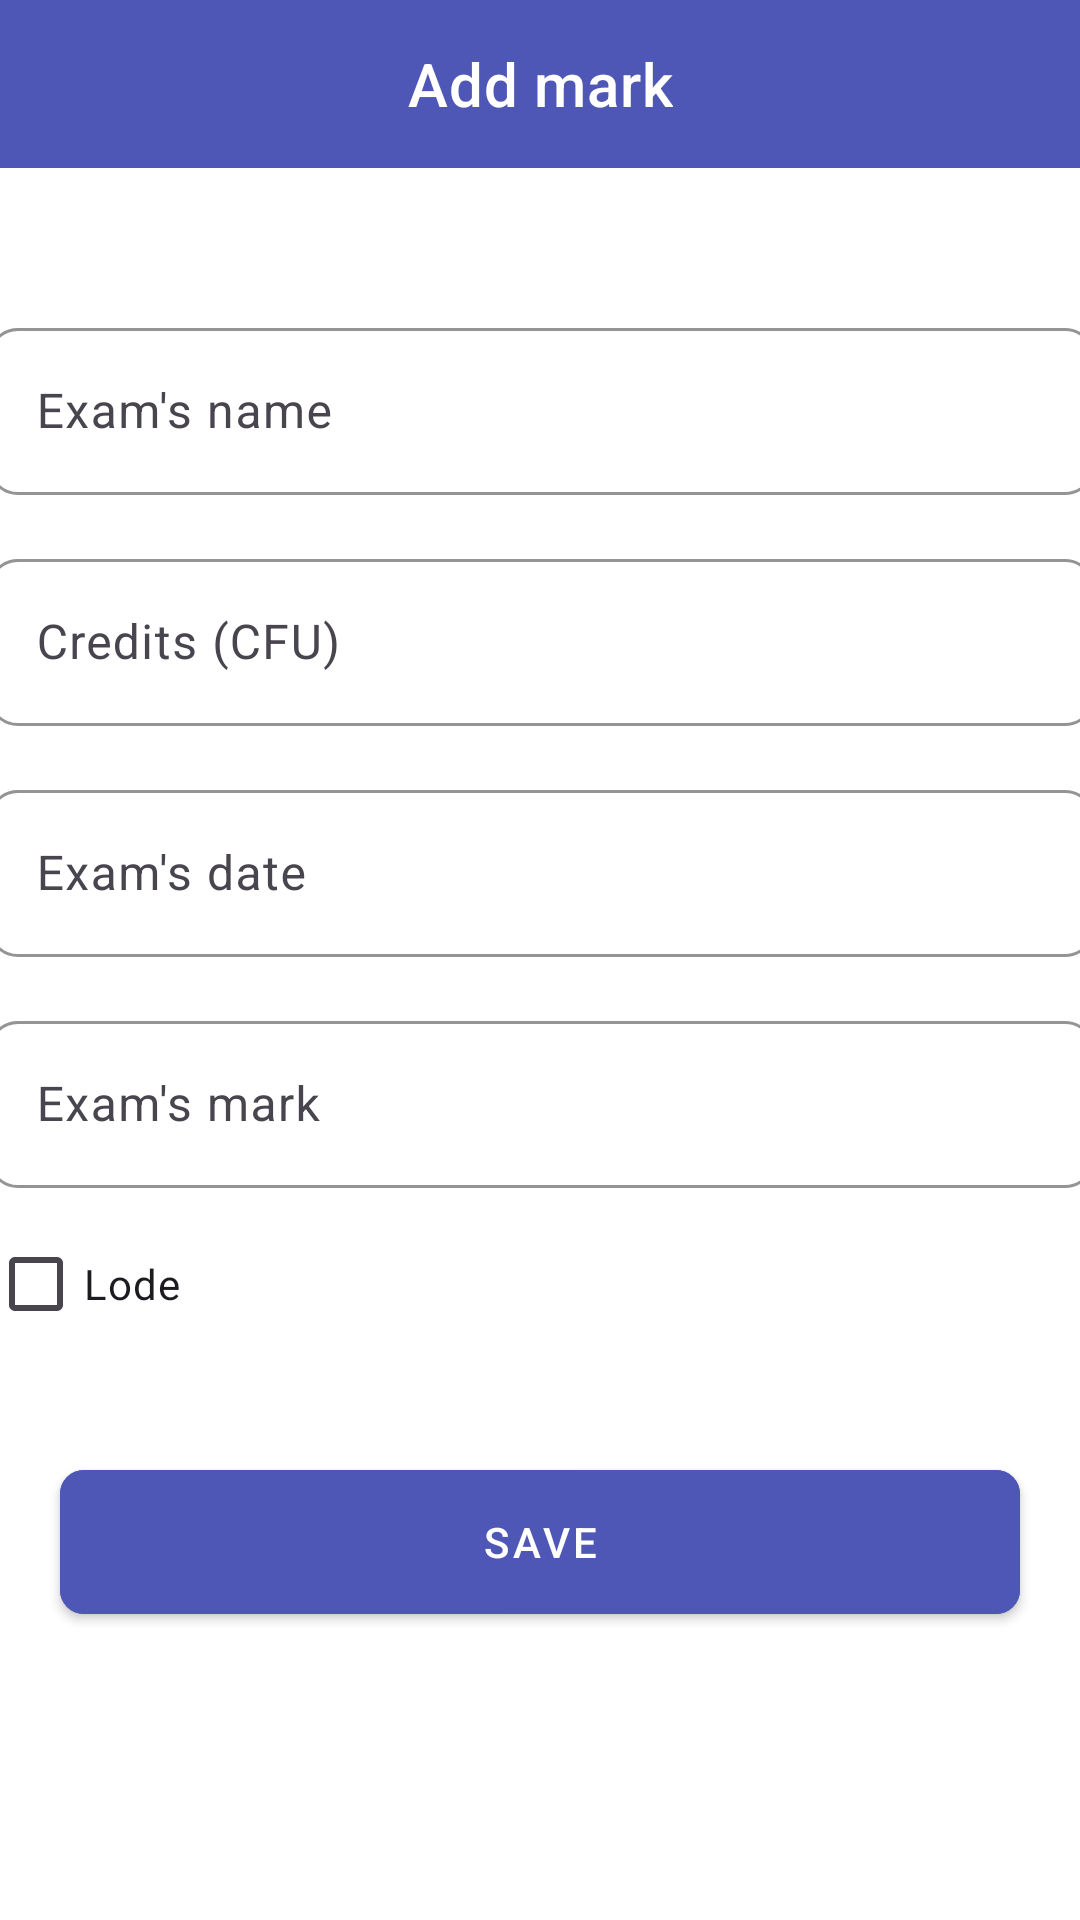

This screen was rendered from an Android layout file. Write that file and the resources it references.
<!-- AndroidManifest.xml: application theme Theme.StudentsRecordBook -->
<!-- res/layout/activity_add_mark.xml -->
<?xml version="1.0" encoding="utf-8"?>
<androidx.constraintlayout.widget.ConstraintLayout xmlns:android="http://schemas.android.com/apk/res/android"
    xmlns:app="http://schemas.android.com/apk/res-auto"
    xmlns:tools="http://schemas.android.com/tools"
    android:id="@+id/constraintLayout"
    android:layout_width="match_parent"
    android:layout_height="match_parent"
    android:background="@color/white"
    tools:context=".AddMarkActivity">

    <com.google.android.material.appbar.MaterialToolbar
        android:id="@+id/add_mark_toolbar"
        style="@style/Widget.MaterialComponents.Toolbar.Primary"
        android:layout_width="match_parent"
        android:layout_height="wrap_content"
        android:backgroundTint="@color/tint"
        app:itemIconTint="@color/white"
        app:itemTextColor="@color/white"
        app:layout_constraintEnd_toEndOf="parent"
        app:layout_constraintStart_toStartOf="parent"
        app:layout_constraintTop_toTopOf="parent"
        app:navigationIcon="@drawable/ic_arrow_back_24dp"
        app:title="Add mark"
        app:titleCentered="true" />

    <LinearLayout
        android:id="@+id/linearLayout"
        android:layout_width="409dp"
        android:layout_height="wrap_content"
        android:layout_marginStart="20dp"
        android:layout_marginTop="32dp"
        android:layout_marginEnd="20dp"
        android:orientation="vertical"
        app:layout_constraintEnd_toEndOf="parent"
        app:layout_constraintStart_toStartOf="parent"
        app:layout_constraintTop_toBottomOf="@+id/add_mark_toolbar">

        <com.google.android.material.textfield.TextInputLayout
            android:layout_width="match_parent"
            android:layout_height="match_parent"
            android:layout_marginStart="20dp"
            android:layout_marginTop="16dp"
            android:layout_marginEnd="20dp"
            android:hint="@string/exam_name"
            app:boxStrokeColor="@color/tint"
            app:hintTextColor="@color/tint"
            app:boxCornerRadiusBottomEnd="10dp"
            app:boxCornerRadiusBottomStart="10dp"
            app:boxCornerRadiusTopEnd="10dp"
            app:boxCornerRadiusTopStart="10dp">

            <com.google.android.material.textfield.TextInputEditText
                android:id="@+id/examNameField"
                android:layout_width="match_parent"
                android:layout_height="wrap_content" />

        </com.google.android.material.textfield.TextInputLayout>

        <com.google.android.material.textfield.TextInputLayout
            android:layout_width="match_parent"
            android:layout_height="match_parent"
            android:layout_marginStart="20dp"
            android:layout_marginTop="16dp"
            android:layout_marginEnd="20dp"
            app:boxStrokeColor="@color/tint"
            app:hintTextColor="@color/tint"
            android:hint="@string/cfu"
            app:boxCornerRadiusBottomEnd="10dp"
            app:boxCornerRadiusBottomStart="10dp"
            app:boxCornerRadiusTopEnd="10dp"
            app:boxCornerRadiusTopStart="10dp">

            <com.google.android.material.textfield.TextInputEditText
                android:id="@+id/cfuField"
                android:inputType="number"
                android:layout_width="match_parent"
                android:layout_height="wrap_content" />

        </com.google.android.material.textfield.TextInputLayout>

        <com.google.android.material.textfield.TextInputLayout
            android:layout_width="match_parent"
            android:layout_height="match_parent"
            android:layout_marginStart="20dp"
            android:layout_marginTop="16dp"
            android:layout_marginEnd="20dp"
            app:boxStrokeColor="@color/tint"
            app:hintTextColor="@color/tint"
            android:hint="@string/exam_date"
            app:boxCornerRadiusBottomEnd="10dp"
            app:boxCornerRadiusBottomStart="10dp"
            app:boxCornerRadiusTopEnd="10dp"
            app:boxCornerRadiusTopStart="10dp">

            <com.google.android.material.textfield.TextInputEditText
                android:id="@+id/examDateField"
                android:clickable="false"
                android:cursorVisible="false"
                android:focusable="false"
                android:focusableInTouchMode="false"
                android:layout_width="match_parent"
                android:layout_height="wrap_content" />

        </com.google.android.material.textfield.TextInputLayout>

        <com.google.android.material.textfield.TextInputLayout
            android:layout_width="match_parent"
            android:layout_height="match_parent"
            android:layout_marginStart="20dp"
            android:layout_marginTop="16dp"
            android:layout_marginEnd="20dp"
            app:boxStrokeColor="@color/tint"
            app:hintTextColor="@color/tint"
            android:hint="@string/exam_mark"
            app:boxCornerRadiusBottomEnd="10dp"
            app:boxCornerRadiusBottomStart="10dp"
            app:boxCornerRadiusTopEnd="10dp"
            app:boxCornerRadiusTopStart="10dp">

            <com.google.android.material.textfield.TextInputEditText
                android:id="@+id/examMarkField"
                android:inputType="number"
                android:layout_width="match_parent"
                android:layout_height="wrap_content" />

        </com.google.android.material.textfield.TextInputLayout>

        <CheckBox
            android:id="@+id/lode_checkbox"
            android:layout_width="match_parent"
            android:layout_height="wrap_content"
            android:layout_marginHorizontal="20dp"
            android:layout_marginTop="8dp"
            android:text="@string/lode" />

    </LinearLayout>

    <LinearLayout
        android:layout_width="0dp"
        android:layout_height="wrap_content"
        android:layout_marginTop="32dp"
        android:orientation="vertical"
        app:layout_constraintEnd_toEndOf="parent"
        app:layout_constraintStart_toStartOf="parent"
        app:layout_constraintTop_toBottomOf="@+id/linearLayout">

        <com.google.android.material.button.MaterialButton
            android:id="@+id/save_button"
            style="@style/Widget.MaterialComponents.Button"
            app:cornerRadius="8dp"
            android:layout_width="match_parent"
            android:layout_height="60dp"
            android:layout_marginHorizontal="20dp"
            android:backgroundTint="@color/tint"
            android:text="@string/save_button_title" />

    </LinearLayout>

</androidx.constraintlayout.widget.ConstraintLayout>
<!-- resources referenced by this layout -->
<resources>
  <color name="tint">#4E57B6</color>
  <color name="white">#FFFFFFFF</color>
  <string name="cfu">Credits (CFU)</string>
  <string name="exam_date">Exam\'s date</string>
  <string name="exam_mark">Exam\'s mark</string>
  <string name="exam_name">Exam\'s name</string>
  <string name="lode">Lode</string>
  <string name="save_button_title">SAVE</string>
  <style name="Theme.StudentsRecordBook" parent="Theme.MaterialComponents.DayNight.DarkActionBar">
          
          <item name="colorPrimary">@color/tint</item>
          <item name="colorPrimaryVariant">@color/tint</item>
          <item name="colorOnPrimary">@color/white</item>
          
          <item name="colorSecondary">@color/teal_200</item>
          <item name="colorSecondaryVariant">@color/teal_700</item>
          <item name="colorOnSecondary">@color/black</item>
          
          <item name="android:statusBarColor">@color/tint</item>
          <item name="preferenceTheme">@style/MyStyle.Preference.v21</item>
          <item name="colorAccent">@color/tint</item>
          <item name="android:colorControlActivated">@color/tint</item>
          
      </style>
  <color name="teal_200">#FF03DAC5</color>
  <color name="teal_700">#FF018786</color>
  <color name="black">#FF000000</color>
  <style name="MyStyle.Preference.v21" parent="@style/PreferenceThemeOverlay.v14.Material">
          <item name="android:tint">@color/black</item>
          <item name="colorAccent">@color/black</item>
          <item name="backgroundColor">@color/black</item>
      </style>
</resources>
